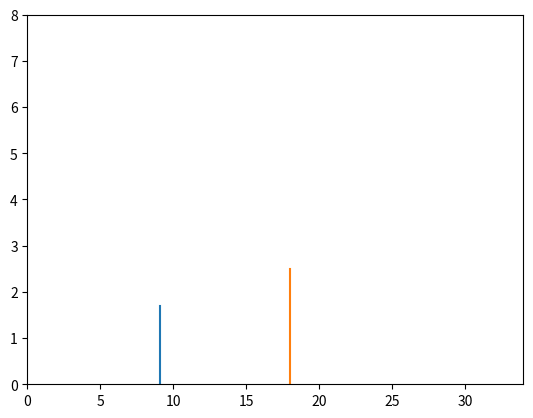

Generate this figure with matplotlib:
import math
import matplotlib.pyplot as plt
from matplotlib import animation 

# rumus solusi numerik
def calculateX(xBefore, vX, deltaT):
    return xBefore + (vX * deltaT)

def calculateY(yBefore, vY, deltaT):
    return yBefore + (vY * deltaT)

def speedY(speedBefore, deltaT):
    return speedBefore + (-9.8 * deltaT)

# rumus solusi analitik
def analitikX(t, v0, degree):
    return v0 * math.cos(degree) * t

def analitikY(t, v0, degree):
    return ((1/2) * (-9.8) * t ** 2) + (v0 * math.sin(degree) * t)  

# parameter perhitungan
initialSpeed = 15
degree = 15
deltaT = 0.001

# data training free kick dalam meter
highBar = 1.8   
distanceGoal = 18                                 
distanceBar = 9.1
highGoal = 2.4

# mengubah derajat kemiringan ke dalam radion
degree = math.radians(degree)                    

# menghitung nilai solusi numerik
t = [0]
x = [0]
y = [0]

vX = initialSpeed * math.cos(degree)            # menghitung nilai kecepatan terhadap sumbu x
initial_Vy = initialSpeed * math.sin(degree)    # menghitung nilai kecepatan awal terhadap sumbu y

vY = [initial_Vy]

i = 0
highBall_at_bar = 0                             # ketinggian bola saat mencapai bar
highBall_at_goal = 0                            # ketinggian bola saat mencapai gawang

while (math.degrees(degree) <= 70):
    initialSpeed = 15

    while (initialSpeed <= 60):
        
        t = [0]
        x = [0]
        y = [0]

        vX = initialSpeed * math.cos(degree)            # menghitung nilai kecepatan terhadap sumbu x
        initial_Vy = initialSpeed * math.sin(degree)    # menghitung nilai kecepatan awal terhadap sumbu y

        vY = [initial_Vy]
        i = 0

        highBall_at_bar = 0
        highBall_at_goal = 0

        while True:
            i += 1
            t.append(t[i-1] + deltaT)
            x.append( calculateX(x[i-1], vX, deltaT) )
            vY.append( speedY(vY[i-1], deltaT) )
            y.append( calculateY(y[i-1], vY[i], deltaT) )

            # mendapatkan ketinggian bola saat mencapai bar
            if (x[i] - distanceBar <= 0.1):
                highBall_at_bar = y[i]

            # mendapatkan ketinggian bola saat mencapai gawang
            if (x[i] - distanceGoal <= 0.1):
                highBall_at_goal = y[i]

            # ketika ketinggan sudah kurang dari 0
            if (y[i] <= 0):
                y.pop(i)
                x.pop(i)
                t.pop(i)
                vY.pop(i)
                break

        if (max(x) > distanceGoal and highBall_at_bar > highBar and highBall_at_goal < highGoal):
            print('Goal with max x = {} and high ball at bar position = {} and high ball at goal position = {}'.format( max(x), highBall_at_bar, highBall_at_goal ))
            break
        else:
            print('Failed, Calculating Again, current initialSpeed = {} and degree = {}'.format( initialSpeed, math.degrees(degree) ))
            initialSpeed += 0.1

    if (max(x) > distanceGoal and highBall_at_bar > highBar and highBall_at_goal < highGoal):
        break
    else:
        degree += math.radians(0.1)
        

# menghitung nilai solusi numerik
t_analitik = [0]
x_analitik = [0]
y_analitik = [0]

i = 0

max_x = 0
max_y = 0


while True:
    i += 1
    t_analitik.append(t_analitik[i-1] + deltaT)
    x_analitik.append( analitikX(t_analitik[i], initialSpeed, degree) )
    y_analitik.append( analitikY(t_analitik[i], initialSpeed, degree) )
    if (y_analitik[i] <= 0):
        x_analitik.pop(i)
        y_analitik.pop(i)
        i -= 1
        x_analitik.pop(i)
        y_analitik.pop(i)
        break


# membuat animasi
fig = plt.figure()
ax = plt.axes(xlim=(0, round(max(x))), ylim=(0, 8))
# ax = plt.axvline(x=9.1)
line, = ax.plot([9.1 , 9.1] , [0 , 1.7])
line2, = ax.plot([18, 18],[0,2.5])
dot, = ax.plot([], [], 'ro', color='red')
dot2, = ax.plot([], [], 'ro', color='blue')


def init():
    dot.set_data([], [])
    return dot,

def init2():
    dot2.set_data([], [])
    return dot2,

def animate(i):
    dot.set_data(x[i], y[i])
    return dot,

def animate2(i):
    dot2.set_data(x_analitik[i], y_analitik[i])
    return dot2,

anim = animation.FuncAnimation(fig, animate, init_func=init, frames=len(x), interval=1)
anim2 = animation.FuncAnimation(fig, animate2, init_func=init2, frames=len(x_analitik), interval=1)

plt.show()


